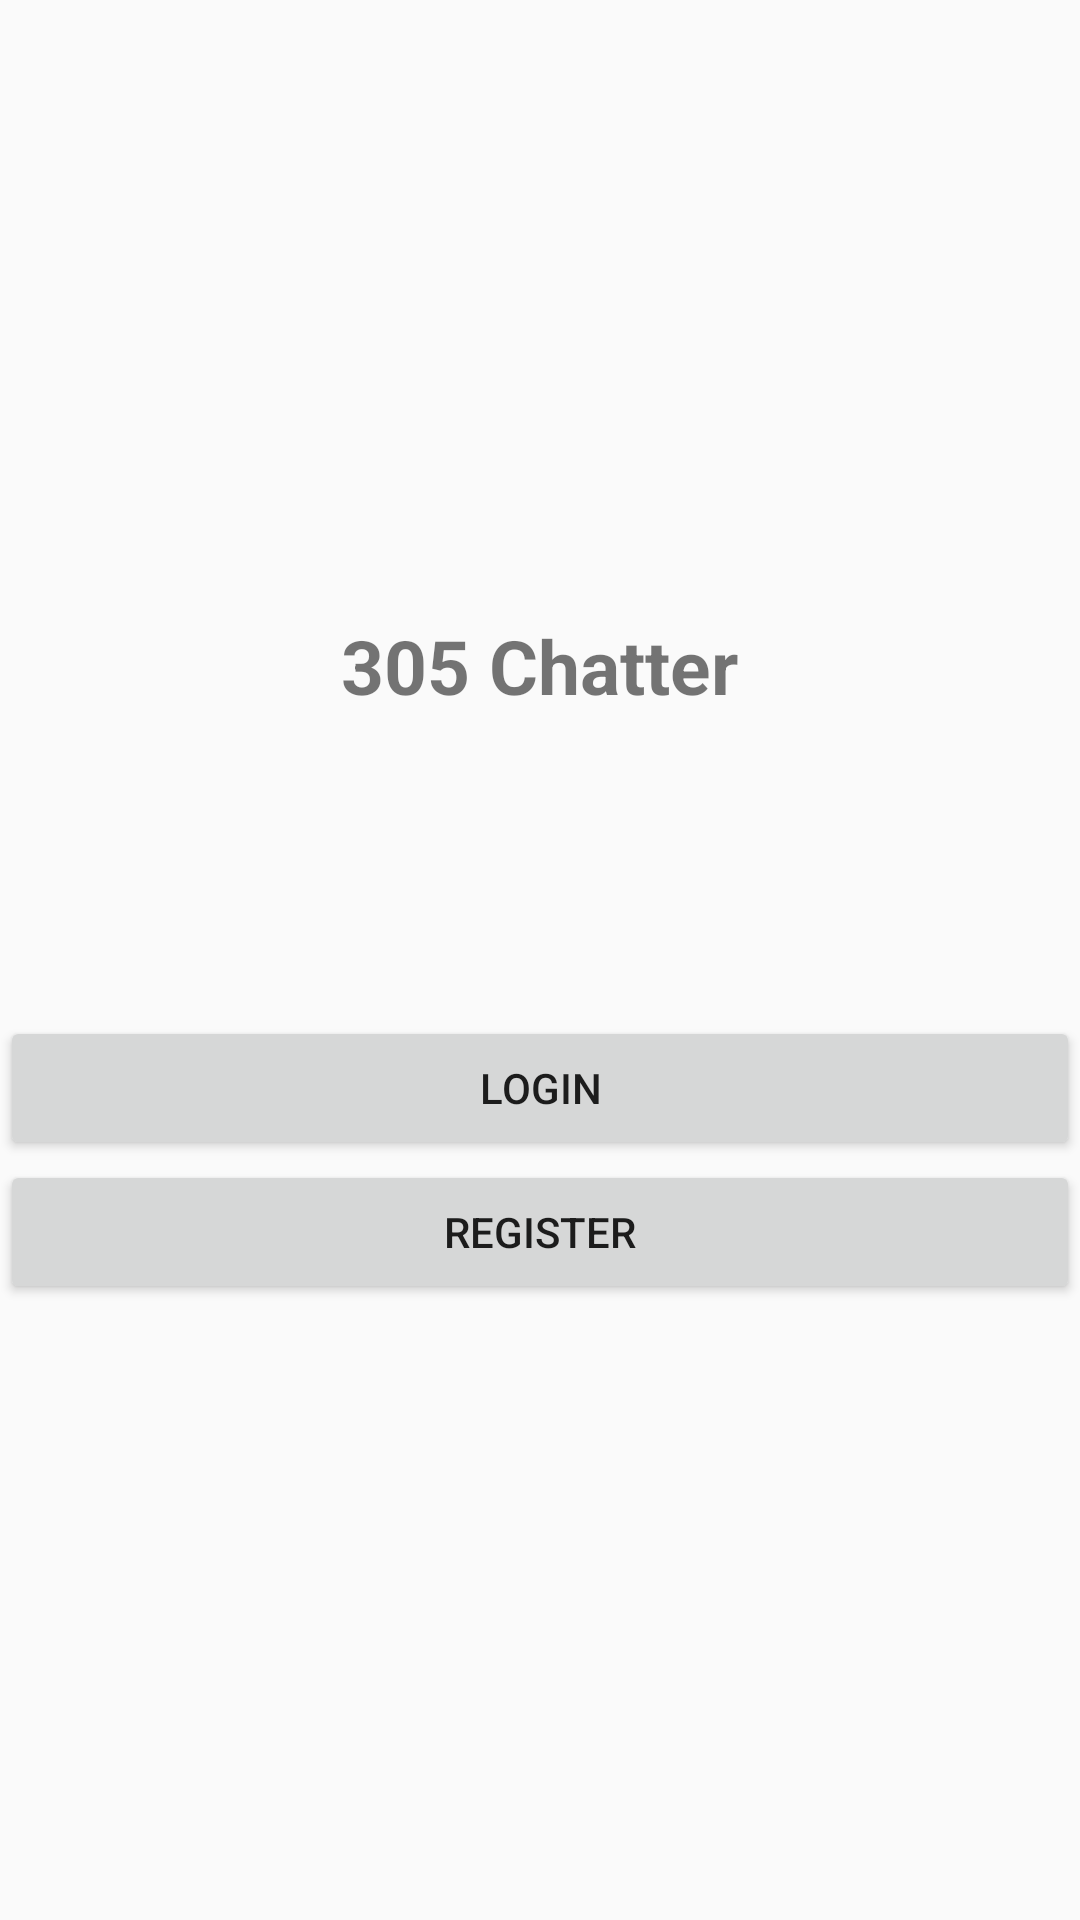

Android layout source for this screen:
<!-- AndroidManifest.xml: application theme AppTheme -->
<!-- res/layout/activity_start.xml -->
<?xml version="1.0" encoding="utf-8"?>

<LinearLayout
    xmlns:android="http://schemas.android.com/apk/res/android"
    android:layout_width="match_parent"
    android:layout_height="match_parent"
    android:orientation="vertical"
    android:gravity="center">

    <TextView
        android:layout_width="wrap_content"
        android:layout_height="wrap_content"
        android:text="305 Chatter"
        android:textSize="25sp"
        android:textStyle="bold"/>

    <Button
        android:id="@+id/login"
        android:layout_width="match_parent"
        android:layout_height="wrap_content"
        android:layout_marginTop="100dp"
        android:text="Login"/>

    <Button
        android:id="@+id/register"
        android:layout_width="match_parent"
        android:layout_height="wrap_content"
        android:text="Register"/>

</LinearLayout>
<!-- resources referenced by this layout -->
<resources>
  <style name="AppTheme" parent="Theme.AppCompat.Light.NoActionBar">
          
          <item name="colorPrimary">@color/colorPrimary</item>
          <item name="colorPrimaryDark">@color/colorPrimaryDark</item>
          <item name="colorAccent">@color/colorAccent</item>
      </style>
  <color name="colorPrimary">#00E7CC</color>
  <color name="colorPrimaryDark">#00574B</color>
  <color name="colorAccent">#D81B60</color>
</resources>
